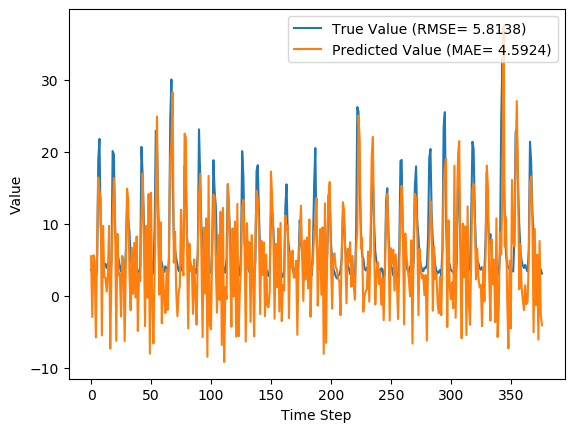

Values plotted in this chart, from the file beside it:
y_true, y_pred, y_true_scaled, y_pred_scaled
3.63, 5.477, 0.08847, 0.1462
3.21, -2.954, 0.07534, -0.1174
4.29, 5.628, 0.1091, 0.1509
3.67, 4.758, 0.08972, 0.1237
2.46, -5.797, 0.05189, -0.2062
3.54, 6.355, 0.08565, 0.1736
18.82, 16.39, 0.5633, 0.4874
21.76, 14.44, 0.6552, 0.4263
9.83, 13.51, 0.2823, 0.3972
7.16, -5.505, 0.1988, -0.1971
4.67, 9.684, 0.121, 0.2777
4.44, 2.607, 0.1138, 0.05649
4.4, 2.497, 0.1125, 0.05303
3.83, 0.5739, 0.09472, -0.007067
4.42, 2.867, 0.1132, 0.06461
4.72, 9.691, 0.1225, 0.2779
3.03, -7.359, 0.06971, -0.255
4.87, 3.481, 0.1272, 0.08381
20.07, 10.61, 0.6024, 0.3067
19.62, 16.31, 0.5883, 0.4847
9.33, 11.31, 0.2666, 0.3285
6.56, -6.266, 0.1801, -0.2209
5.37, 8.573, 0.1429, 0.243
5.07, 2.834, 0.1335, 0.06358
4.02, 3.089, 0.1007, 0.07157
3.34, -2.889, 0.0794, -0.1153
4.47, 5.506, 0.1147, 0.1471
3.61, 4.731, 0.08784, 0.1229
2.75, -6.296, 0.06096, -0.2218
6.28, 4.726, 0.1713, 0.1227
12.55, 14.86, 0.3673, 0.4395
10.44, 13.33, 0.3013, 0.3916
9.01, 3.193, 0.2566, 0.07481
5.12, -2.017, 0.135, -0.08806
4.16, 6.661, 0.105, 0.1832
3.72, 0.2331, 0.09128, -0.01772
2.73, 7.336, 0.06033, 0.2043
2.73, -0.2523, 0.06033, -0.0329
3.43, 8.215, 0.08221, 0.2318
3.4, -4.896, 0.08128, -0.1781
3.1, 3.106, 0.0719, 0.07207
4.17, 2.022, 0.1053, 0.0382
20.66, 10.88, 0.6208, 0.315
16.78, 16.98, 0.4995, 0.5057
10.67, 8.388, 0.3085, 0.2372
5.59, -4.228, 0.1497, -0.1572
3.31, 9.688, 0.07846, 0.2778
5.26, -0.2853, 0.1394, -0.03393
3.05, 14.13, 0.07033, 0.4166
3.04, -8.04, 0.07002, -0.2763
5.26, 14.29, 0.1394, 0.4218
3.41, -1.042, 0.08159, -0.05759
3.07, -6.633, 0.07096, -0.2324
9.62, 3.196, 0.2757, 0.0749
22.89, 14.19, 0.6905, 0.4185
21.04, 24.87, 0.6327, 0.7523
12.14, 7.522, 0.3545, 0.2101
7.0, 0.1327, 0.1938, -0.02086
5.08, 10.2, 0.1338, 0.2938
4.58, -3.84, 0.1182, -0.1451
... 317 more rows
